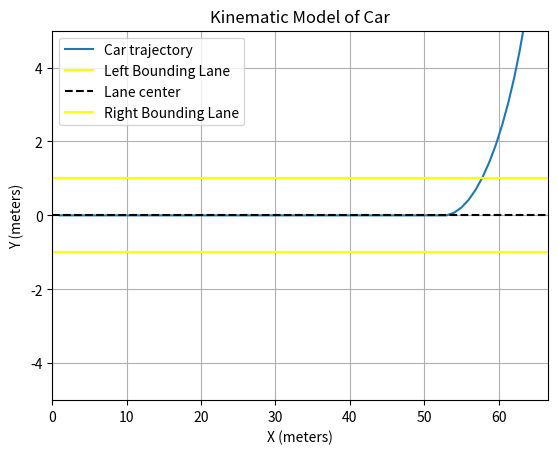

This chart was generated by the following Python code:
import numpy as np
import matplotlib.pyplot as plt
from matplotlib.patches import Rectangle

#constant velocity 10 m/s
v = 10
L = 2.5
dt =0.1
ws = 0

x, y, theta,phi = 0,0,0,0
x_traj, y_traj = [],[] 

# Simulation loop
for t in np.arange(0, 10, dt):  # Simulate for 10 seconds
    x = (v * np.cos(theta)) * dt + x
    y = (v * np.sin(theta)) * dt + y
    theta = ((v / L) * np.tan(phi) * dt) + theta
    phi = ws*dt + phi
    # Save trajectory
    x_traj.append(x)
    y_traj.append(y)
    print(theta)   
    
    if t>5:
        phi =np.deg2rad(10)
        
#print(theta,x_traj, y_traj)
# Plot the trajectory
plt.plot(x_traj, y_traj, label="Car trajectory")
plt.axhline(y=-1, color='yellow', label="Left Bounding Lane")
plt.axhline(y=0, color='k', linestyle='--', label="Lane center")
plt.axhline(y=1, color='yellow', label="Right Bounding Lane")
plt.ylim(-5, 5)  # Limites para visualizar melhor as faixas
plt.xlim(0, max(x_traj))  # Limitar o eixo X ao máximo da trajetória
plt.xlabel("X (meters)")
plt.ylabel("Y (meters)")
plt.title("Kinematic Model of Car")
plt.legend()
plt.grid()
plt.show()

